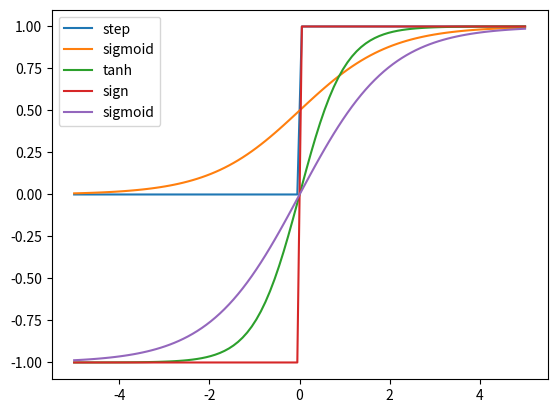

Recreate this plot in Python. (Note: this script raises an exception after producing the figure.)
# [redacted]

import numpy as np

# The step function
def step(x) :
    return 0 if x < 0 else 1

# The "logistic" function, often called "sigmoid"
def sigmoid(x) :
    return 1 / (1 + np.exp(-x))

# We can adjust the sigmoid to make it range from -1 to 1
def sigmoid_adjusted(x) :
    return 2 / (1 + np.exp(-x)) -1

# A class that represents a single perceptron
class Perceptron :
    def __init__(self, weights, activation):
        self.weights = weights
        self.activation = activation
    def dimension(self) :
        return len(self.weights)-1
    def initialize(num_weights, activation):
        return Perceptron([uniform(-1,1) for i in range(num_weights)], activation)
    def __call__(self, inputs) :
        return [self.activation(j) for j in np.dot(self.weights, [1]+inputs)]
    def __str__(self) :
        return ",".join([str(w) for w in self.weights])

# A class that represents a single unthreasholded perceptron
class UnthreasholdedPerceptron :
    def __init__(self, weights, activation):
        self.weights = weights
        self.activation = activation
    def dimension(self) :
        return len(self.weights)-1
    def __call__(self, inputs) :
        return np.dot(self.weights, [1]+inputs)
    def __str__(self) :
        return ",".join([str(w) for w in self.weights])

from random import uniform

def initialize_perceptron(n, activation) :
    return Perceptron([uniform(-1,1) for n in range(n)], activation)

def init_unthreasholded_perceptron(n, activation) :
    return UnthreasholdedPerceptron([uniform(-1,1) for n in range(n)], activation)

def perc_train_step(p, x, t, eta=.1) :
    xx = [1] + x
    assert len(xx) == len(p.weights)
    z = p(x)
    p.weights = [p.weights[j] + eta*(t-z)*xx[j] for j in range(len(xx))]



line = np.linspace(-5, 5, 100)
import matplotlib.pyplot as plt

# The other activation functions are already in numpy

# Let's see the 0/1 activation functions

plt.plot(line, [step(x) for x in line], label="step")
plt.plot(line, [sigmoid(x) for x in line], label="sigmoid")
plt.legend(loc="best")
plt.show()

# Now let's see the -1/1 activation functions

plt.plot(line, np.tanh(line), label="tanh")
plt.plot(line, np.sign(line), label="sign")
plt.plot(line, [sigmoid_adjusted(x) for x in line], label="sigmoid")
plt.legend(loc="best")
plt.show()


and_gate = Perceptron([-1, 1, 1], np.tanh)

[and_gate([1,1]),and_gate([1,-1]),and_gate([-1,-1])]

or_gate = Perceptron([1, 1, 1], np.tanh)

[or_gate([1,1]), or_gate([1,-1]), or_gate([-1,-1])]





# train an and gate
data = [([1,1],1), ([1,-1],-1), ([-1,1],-1), ([-1,-1],-1)]
p = initialize_perceptron(3)
for i in range(10) :
    print("iteration " + str(i))
    print(str(p))
    print(",".join([str(p(d[0])) for d in data]))
    for d in data:
        perc_train_step(p, d[0], d[1])
